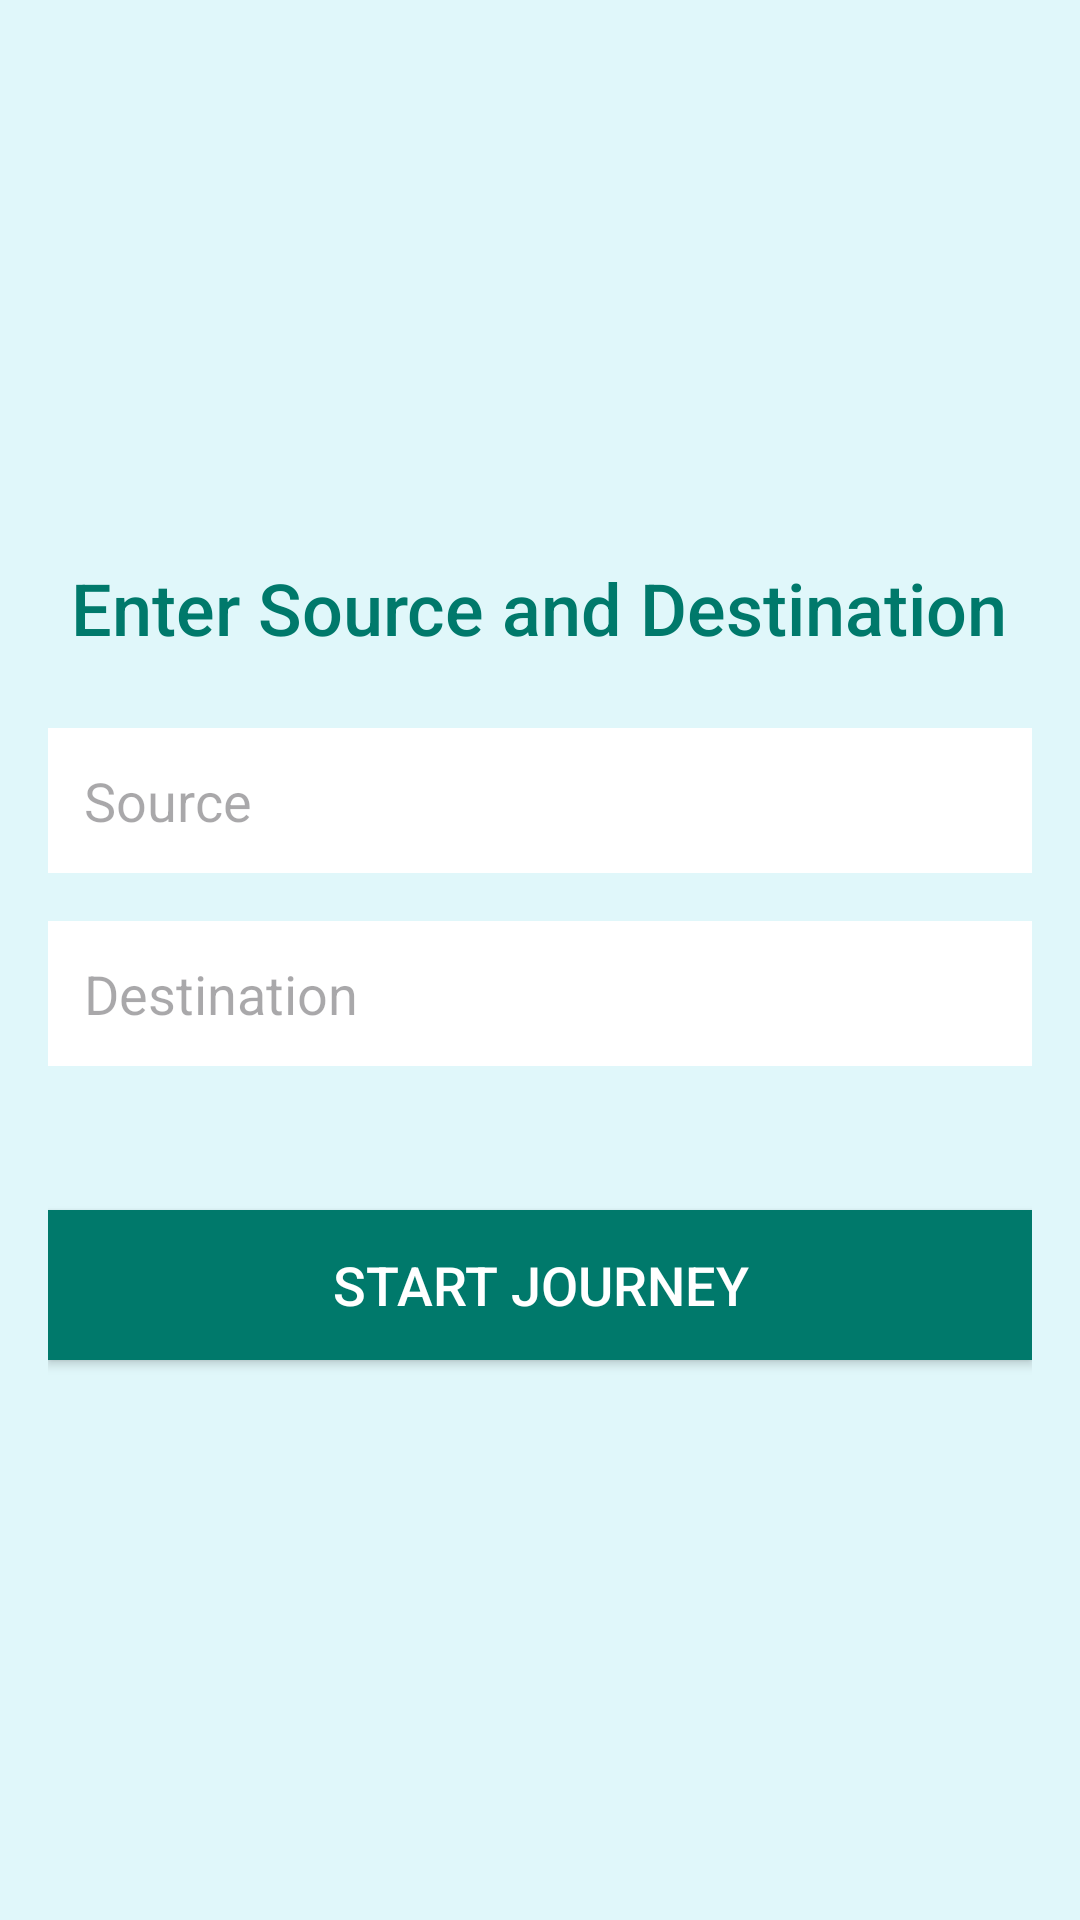

Android layout source for this screen:
<!-- AndroidManifest.xml: application theme Theme.MC_Assignment_2022428 -->
<!-- res/layout/activity_main.xml -->
<?xml version="1.0" encoding="utf-8"?>
<LinearLayout xmlns:android="http://schemas.android.com/apk/res/android"
    android:layout_width="match_parent"
    android:layout_height="match_parent"
    android:orientation="vertical"
    android:padding="16dp"
    android:gravity="center"
    android:background="#E0F7FA">

    
    <TextView
        android:id="@+id/titleText"
        android:layout_width="wrap_content"
        android:layout_height="wrap_content"
        android:text="Enter Source and Destination"
        android:textSize="24sp"
        android:textColor="#00796B"
        android:fontFamily="sans-serif-medium"
        android:layout_marginBottom="24dp" />

    
    <EditText
        android:id="@+id/sourceEditText"
        android:layout_width="match_parent"
        android:layout_height="wrap_content"
        android:hint="Source"
        android:padding="12dp"
        android:background="#ffffff"
        android:inputType="text"
        android:textSize="18sp"
        android:layout_marginBottom="16dp"/>

    
    <EditText
        android:id="@+id/destinationEditText"
        android:layout_width="match_parent"
        android:layout_height="wrap_content"
        android:hint="Destination"
        android:padding="12dp"
        android:background="#ffffff"
        android:inputType="text"
        android:textSize="18sp"
        android:layout_marginBottom="32dp"/>

    
    <Button
        android:id="@+id/startJourneyButton"
        android:layout_width="match_parent"
        android:layout_height="50dp"
        android:text="Start Journey"
        android:textColor="#FFFFFF"
        android:background="#00796B"
        android:textSize="18sp"
        android:layout_marginTop="16dp"/>
</LinearLayout>
<!-- resources referenced by this layout -->
<resources>
  <style name="Theme.MC_Assignment_2022428" parent="Base.Theme.MC_Assignment_2022428" />
  <style name="Base.Theme.MC_Assignment_2022428" parent="Theme.Material3.DayNight.NoActionBar">
          
          
      </style>
</resources>
